pico-8 play session: mixed d-pad (fixed 12-tick cycle)

[t = 6 s] mixed d-pad (1.2s cycle ×~5): → ← ↑ ↓ + 🅾/❎ taps, ~6s
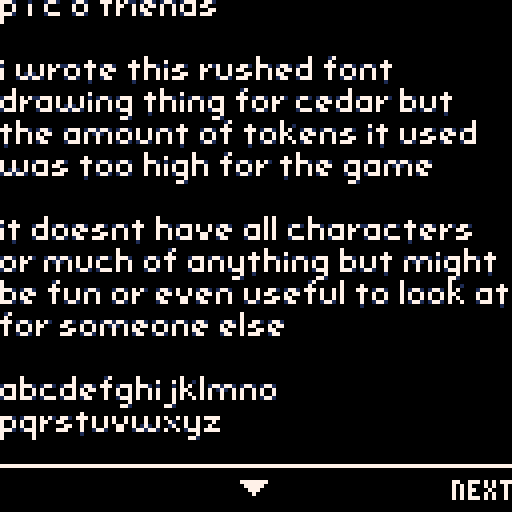

pico-8 cartridge
version 5
__lua__
-- simple messy basic font sprite drawing 
-- by _discovery

-- this isn't optimized at all, an exercise for the reader
-- I drew the letters myself, as sprites, hence their existence in
-- the sprite sheet. Those are so you can swap either/or, and trade 
-- sprites for code space and performance
-- have fun!
-- https://underscorediscovery.ca

miny = 0
maxy = 0
camy = 0

function _init() end

function _draw() cls() draw_message() end

function _update()

    local moved = false

    --down
    if(btn(3)) then
        camy += 1
        moved = true
        if(camy > maxy) camy = maxy
    end

    --up
    if(btn(2)) then
        camy -= 1
        moved = true
        if(camy < miny) camy = miny
    end

    if(moved) camera(0, camy)

end

function draw_message()
    local lines = {
        "p i c o friends",
        "",
        "i wrote this rushed font",
        "drawing thing for cedar but",
        "the amount of tokens it used",
        "was too high for the game",
        "",
        "it doesnt have all characters",
        "or much of anything but might",
        "be fun or even useful to look at",
        "for someone else",
        "",
        "abcdefghijklmno",
        "pqrstuvwxyz",
        "",
        "the drawing is real expensive",
        "the font encodes colors as aa,",
        "and it doesnt have numbers",
    }

    -- draw each line
    local y = 0
    for line in all(lines) do
        if(line != '') prt(line..'\n', 0, y)
        y += fntlineh
    end

    -- clamp top and bottom and add some padding
    maxy = (y - 128) + (fntlineh*3)
    if(maxy < 0) maxy = 0

    -- draw the bottom bar
    rectfill(0,camy+116,127,camy+127,0)
    line(0,camy+116,127,camy+116,7)
    print('next', 113, camy+120, 7)
    -- handle toggling the arrow to gray
    local arrowy = 28
    if(camy >= maxy) arrowy = 24
    sspr(0,arrowy,7,4,60,camy+120, 7,4, false, true)

end

-- custom font specifics
fntlineh = 8
letters = {a=0,b=1,c=2,d=3,e=4,f=5,g=6,h=7,i=8,j=9,k=10,l=11,m=12,n=13,o=14,p=15,q=16,r=17,s=18,t=19,u=20,v=21,w=22,x=23,y=24,z=25}
metrics = {a=4,b=4,c=4,d=4,e=4,f=3,g=4,h=4,i=1,j=3,k=4,l=1,m=7,n=4,o=4,p=4,q=4,r=3,s=4,t=3,u=4,v=4,w=7,x=4,y=4,z=4}

-- draw a string at sx,sy with color
function prt(s,sx,sy,c)
    local cx = sx;
    local cy = sy;
    for i=1,#s do
        local ch = sub(s,i,i);
        if(ch != " " and ch != "\n") then
            ltr(ch,cx,cy,c)
            if(metrics[ch] != nil) then
                cx += metrics[ch]+1
            else
                print(ch,22,120,8)
            end
        else
            if(ch == " ") then cx += 2; end
            if(ch == "\n") then
                cx = sx;
                cy += 1;
            end
        end
    end
end

-- draw a letter at sx,sy with color
function ltr(s,sx,sy,c)
    local ch = letters[s];
    if(ch == nil) return;
    local ox = (ch * 8);
    for x=0,7 do
      for y=0,7 do
        local on = (208*y) + (ox+x)
        local op = fnt[on+1];
        if(op != 0) then
            pset(sx+x,sy+y,op)
        end
      end
    end
end

-- custom font code-sprites
fnt = {
0,0,0,0,0,0,0,0,7,0,0,0,0,0,0,0,0,0,0,0,0,0,0,0,0,0,0,7,0,0,0,0,0,0,0,0,0,0,0,0,0,1,7,0,0,0,0,0,0,0,0,0,0,0,0,0,7,0,0,0,0,0,0,0,0,0,0,0,0,0,0,0,0,0,0,0,0,0,0,0,7,0,0,0,0,0,0,0,7,0,0,0,0,0,0,0,0,0,0,0,0,0,0,0,0,0,0,0,0,0,0,0,0,0,0,0,0,0,0,0,0,0,0,0,0,0,0,0,0,0,0,0,0,0,0,0,0,0,0,0,0,0,0,0,0,0,0,0,0,0,0,0,0,0,0,0,0,0,0,0,0,0,0,0,0,0,0,0,0,0,0,0,0,0,0,0,0,0,0,0,0,0,0,0,0,0,0,0,0,0,0,0,0,0,0,0,0,0,0,0,0,0,0,0,0,0,0,0,
0,0,0,0,0,0,0,0,7,0,0,0,0,0,0,0,0,0,0,0,0,0,0,0,0,0,0,7,0,0,0,0,0,0,0,0,0,0,0,0,0,7,0,0,0,0,0,0,0,0,0,0,0,0,0,0,7,0,0,0,0,0,0,0,7,0,0,0,0,0,0,0,0,0,7,0,0,0,0,0,7,0,0,1,0,0,0,0,7,0,0,0,0,0,0,0,0,0,0,0,0,0,0,0,0,0,0,0,0,0,0,0,0,0,0,0,0,0,0,0,0,0,0,0,0,0,0,0,0,0,0,0,0,0,0,0,0,0,0,0,0,0,0,0,0,0,0,0,0,0,0,0,0,7,0,0,0,0,0,0,0,0,0,0,0,0,0,0,0,0,0,0,0,0,0,0,0,0,0,0,0,0,0,0,0,0,0,0,0,0,0,0,0,0,0,0,0,0,0,0,0,0,0,0,0,0,0,0,
1,7,7,7,0,0,0,0,7,7,7,1,0,0,0,0,1,7,7,1,0,0,0,0,1,7,7,7,0,0,0,0,1,7,7,1,0,0,0,0,7,7,7,0,0,0,0,0,1,7,7,7,0,0,0,0,7,7,7,1,0,0,0,0,1,0,0,0,0,0,0,0,0,0,1,0,0,0,0,0,7,0,7,0,0,0,0,0,7,0,0,0,0,0,0,0,1,7,7,1,7,7,1,0,1,7,7,1,0,0,0,0,1,7,7,1,0,0,0,0,7,7,7,1,0,0,0,0,1,7,7,7,0,0,0,0,7,0,7,1,0,0,0,0,0,7,7,1,0,0,0,0,7,7,7,0,0,0,0,0,7,0,0,7,0,0,0,0,7,0,0,7,0,0,0,0,7,0,0,7,0,0,7,0,7,0,0,7,0,0,0,0,7,0,0,7,0,0,0,0,7,7,7,7,0,0,0,0,
7,0,0,7,0,0,0,0,7,0,0,7,0,0,0,0,7,0,0,0,0,0,0,0,7,0,0,7,0,0,0,0,7,0,7,7,0,0,0,0,0,7,0,0,0,0,0,0,7,0,0,7,0,0,0,0,7,0,0,7,0,0,0,0,7,0,0,0,0,0,0,0,0,0,7,0,0,0,0,0,7,7,0,0,0,0,0,0,7,0,0,0,0,0,0,0,7,0,1,7,1,0,7,0,7,0,0,7,0,0,0,0,7,0,0,7,0,0,0,0,7,0,0,7,0,0,0,0,7,0,0,7,0,0,0,0,7,7,0,0,0,0,0,0,7,7,0,0,0,0,0,0,0,7,0,0,0,0,0,0,7,0,0,7,0,0,0,0,7,0,0,7,0,0,0,0,7,0,0,7,0,0,7,0,0,7,1,0,0,0,0,0,7,0,0,7,0,0,0,0,0,0,7,0,0,0,0,0,
7,0,0,7,0,0,0,0,7,0,0,7,0,0,0,0,7,0,0,0,0,0,0,0,7,0,0,7,0,0,0,0,7,7,0,0,0,0,0,0,0,7,0,0,0,0,0,0,7,0,0,7,0,0,0,0,7,0,0,7,0,0,0,0,7,0,0,0,0,0,0,0,0,0,7,0,0,0,0,0,7,0,7,0,0,0,0,0,7,0,0,0,0,0,0,0,7,0,0,7,0,0,7,0,7,0,0,7,0,0,0,0,7,0,0,7,0,0,0,0,7,0,0,7,0,0,0,0,7,0,0,7,0,0,0,0,7,0,0,0,0,0,0,0,0,0,7,7,0,0,0,0,0,7,0,0,0,0,0,0,7,0,0,7,0,0,0,0,0,7,7,0,0,0,0,0,7,0,1,7,1,0,7,0,0,1,7,0,0,0,0,0,7,0,0,7,0,0,0,0,0,7,0,0,0,0,0,0,
1,7,7,7,0,0,0,0,7,7,7,1,0,0,0,0,1,7,7,7,0,0,0,0,1,7,7,7,0,0,0,0,1,7,7,0,0,0,0,0,0,7,0,0,0,0,0,0,1,7,7,7,0,0,0,0,7,0,0,7,0,0,0,0,7,0,0,0,0,0,0,0,0,0,7,0,0,0,0,0,7,0,0,7,0,0,0,0,7,0,0,0,0,0,0,0,7,0,0,7,0,0,7,0,7,0,0,7,0,0,0,0,1,7,7,1,0,0,0,0,7,7,7,1,0,0,0,0,1,7,7,7,0,0,0,0,7,0,0,0,0,0,0,0,7,7,7,0,0,0,0,0,0,7,0,0,0,0,0,0,1,7,7,1,0,0,0,0,0,7,7,0,0,0,0,0,1,7,7,1,7,7,1,0,7,0,0,7,0,0,0,0,1,7,7,7,0,0,0,0,7,7,7,7,0,0,0,0,
0,0,0,0,0,0,0,0,0,0,0,0,0,0,0,0,0,0,0,0,0,0,0,0,0,0,0,0,0,0,0,0,0,0,0,0,0,0,0,0,0,0,0,0,0,0,0,0,0,0,0,7,0,0,0,0,0,0,0,0,0,0,0,0,0,0,0,0,0,0,0,0,0,0,7,0,0,0,0,0,0,0,0,0,0,0,0,0,0,0,0,0,0,0,0,0,0,0,0,0,0,0,0,0,0,0,0,0,0,0,0,0,0,0,0,0,0,0,0,0,7,0,0,0,0,0,0,0,0,0,0,7,0,0,0,0,0,0,0,0,0,0,0,0,0,0,0,0,0,0,0,0,0,1,0,0,0,0,0,0,0,0,0,0,0,0,0,0,0,0,0,0,0,0,0,0,0,0,0,0,0,0,0,0,0,0,0,0,0,0,0,0,0,0,0,7,0,0,0,0,0,0,0,0,0,0,0,0,
0,0,0,0,0,0,0,0,0,0,0,0,0,0,0,0,0,0,0,0,0,0,0,0,0,0,0,0,0,0,0,0,0,0,0,0,0,0,0,0,0,0,0,0,0,0,0,0,0,7,7,1,0,0,0,0,0,0,0,0,0,0,0,0,0,0,0,0,0,0,0,0,7,7,1,0,0,0,0,0,0,0,0,0,0,0,0,0,0,0,0,0,0,0,0,0,0,0,0,0,0,0,0,0,0,0,0,0,0,0,0,0,0,0,0,0,0,0,0,0,7,0,0,0,0,0,0,0,0,0,0,7,0,0,0,0,0,0,0,0,0,0,0,0,0,0,0,0,0,0,0,0,0,0,0,0,0,0,0,0,0,0,0,0,0,0,0,0,0,0,0,0,0,0,0,0,0,0,0,0,0,0,0,0,0,0,0,0,0,0,0,0,0,7,7,1,0,0,0,0,0,0,0,0,0,0,0,0
}
--end
__gfx__
00000000000000007000000000000000000700000000000001700000000000007000000000000000000000007000000070000000000000000000000000000000
08000080000000007000000000000000000700000000000007000000000000007000000070000000007000007001000070000000000000000000000000000000
00800800177700007771000017710000177700001771000077700000177700007771000010000000001000007070000070000000177177101771000017710000
00088000700700007007000070000000700700007077000007000000700700007007000070000000007000007700000070000000701710707007000070070000
00088000700700007007000070000000700700007700000007000000700700007007000070000000007000007070000070000000700700707007000070070000
00800800177700007771000017770000177700001770000007000000177700007007000070000000007000007007000070000000700700707007000017710000
08000080000000000000000000000000000000000000000000000000000700000000000000000000007000000000000000000000000000000000000000000000
00000000000000000000000000000000000000000000000000000000077100000000000000000000771000000000000000000000000000000000000000000000
00000000000000000000000000000000000000000000000000000000000000000000000000000000000000000000000000000000000000000000000000000000
00000000000000000000000000000000070000000000000000000000000000000000000000000000000000000000000000000000000000000000000000000000
77710000177700007071000007710000777000007007000070070000700700707007000070070000777700000000000000000000000000000000000000000000
70070000700700007700000077000000070000007007000070070000700700700710000070070000007000000000000000000000000000000000000000000000
70070000700700007000000000770000070000007007000007700000701710700170000070070000070000000000000000000000000000000000000000000000
77710000177700007000000077700000070000001771000007700000177177107007000017770000777700000000000000000000000000000000000000000000
70000000000700000000000000000000010000000000000000000000000000000000000000070000000000000000000000000000000000000000000000000000
70000000000700000000000000000000000000000000000000000000000000000000000007710000000000000000000000000000000000000000000000000000
00000000000000000000000000000000000000000000000000000000000000000000000000000000000000000000000000000000000000000000000000000000
00000000000000000000000000000000000000000000000000000000000000000000000000000000000000000000000000000000000000000000000000000000
00000000000000000000000000000000000000000000000000000000000000000000000000000000000000000000000000000000000000000000000000000000
00000000000000000000000000000000000000000000000000000000000000000000000000000000000000000000000000000000000000000000000000000000
00000000000000000000000000000000000000000000000000000000000000000000000000000000000000000000000000000000000000000000000000000000
00000000000000000000000000000000000000000000000000000000000000000000000000000000000000000000000000000000000000000000000000000000
00000000000000000000000000000000000000000000000000000000000000000000000000000000000000000000000000000000000000000000000000000000
00000000000000000000000000000000000000000000000000000000000000000000000000000000000000000000000000000000000000000000000000000000
00050000000000000000000000000000000000000000000000000000000000000000000000000000000000000000000000000000000000000000000000000000
00555000000000000000000000000000000000000000000000000000000000000000000000000000000000000000000000000000000000000000000000000000
05555500000000000000000000000000000000000000000000000000000000000000000000000000000000000000000000000000000000000000000000000000
55555550000000000000000000000000000000000000000000000000000000000000000000000000000000000000000000000000000000000000000000000000
00070000000000000000000000000000000000000000000000000000000000000000000000000000000000000000000000000000000000000000000000000000
00777000000000000000000000000000000000000000000000000000000000000000000000000000000000000000000000000000000000000000000000000000
07777700000000000000000000000000000000000000000000000000000000000000000000000000000000000000000000000000000000000000000000000000
77777770000000000000000000000000000000000000000000000000000000000000000000000000000000000000000000000000000000000000000000000000
00000000000000000000000000000000000000000000000000000000000000000000000000000000000000000000000000000000000000000000000000000000
00000000000000000000000000000000000000000000000000000000000000000000000000000000000000000000000000000000000000000000000000000000
00000000000000000000000000000000000000000000000000000000000000000000000000000000000000000000000000000000000000000000000000000000
00000000000000000000000000000000000000000000000000000000000000000000000000000000000000000000000000000000000000000000000000000000
00000000000000000000000000000000000000000000000000000000000000000000000000000000000000000000000000000000000000000000000000000000
00000000000000000000000000000000000000000000000000000000000000000000000000000000000000000000000000000000000000000000000000000000
00000000000000000000000000000000000000000000000000000000000000000000000000000000000000000000000000000000000000000000000000000000
00000000000000000000000000000000000000000000000000000000000000000000000000000000000000000000000000000000000000000000000000000000
00000000000000000000000000000000000000000000000000000000000000000000000000000000000000000000000000000000000000000000000000000000
00000000000000000000000000000000000000000000000000000000000000000000000000000000000000000000000000000000000000000000000000000000
00000000000000000000000000000000000000000000000000000000000000000000000000000000000000000000000000000000000000000000000000000000
00000000000000000000000000000000000000000000000000000000000000000000000000000000000000000000000000000000000000000000000000000000
00000000000000000000000000000000000000000000000000000000000000000000000000000000000000000000000000000000000000000000000000000000
00000000000000000000000000000000000000000000000000000000000000000000000000000000000000000000000000000000000000000000000000000000
00000000000000000000000000000000000000000000000000000000000000000000000000000000000000000000000000000000000000000000000000000000
00000000000000000000000000000000000000000000000000000000000000000000000000000000000000000000000000000000000000000000000000000000
00000000000000000000000000000000000000000000000000000000000000000000000000000000000000000000000000000000000000000000000000000000
00000000000000000000000000000000000000000000000000000000000000000000000000000000000000000000000000000000000000000000000000000000
00000000000000000000000000000000000000000000000000000000000000000000000000000000000000000000000000000000000000000000000000000000
00000000000000000000000000000000000000000000000000000000000000000000000000000000000000000000000000000000000000000000000000000000
00000000000000000000000000000000000000000000000000000000000000000000000000000000000000000000000000000000000000000000000000000000
00000000000000000000000000000000000000000000000000000000000000000000000000000000000000000000000000000000000000000000000000000000
00000000000000000000000000000000000000000000000000000000000000000000000000000000000000000000000000000000000000000000000000000000
00000000000000000000000000000000000000000000000000000000000000000000000000000000000000000000000000000000000000000000000000000000
00000000000000000000000000000000000000000000000000000000000000000000000000000000000000000000000000000000000000000000000000000000
00000000000000000000000000000000000000000000000000000000000000000000000000000000000000000000000000000000000000000000000000000000
00000000000000000000000000000000000000000000000000000000000000000000000000000000000000000000000000000000000000000000000000000000
00000000000000000000000000000000000000000000000000000000000000000000000000000000000000000000000000000000000000000000000000000000
00000000000000000000000000000000000000000000000000000000000000000000000000000000000000000000000000000000000000000000000000000000
00000000000000000000000000000000000000000000000000000000000000000000000000000000000000000000000000000000000000000000000000000000
00000000000000000000000000000000000000000000000000000000000000000000000000000000000000000000000000000000000000000000000000000000
00000000000000000000000000000000000000000000000000000000000000000000000000000000000000000000000000000000000000000000000000000000
00000000000000000000000000000000000000000000000000000000000000000000000000000000000000000000000000000000000000000000000000000000
00000000000000000000000000000000000000000000000000000000000000000000000000000000000000000000000000000000000000000000000000000000
00000000000000000000000000000000000000000000000000000000000000000000000000000000000000000000000000000000000000000000000000000000
00000000000000000000000000000000000000000000000000000000000000000000000000000000000000000000000000000000000000000000000000000000
00000000000000000000000000000000000000000000000000000000000000000000000000000000000000000000000000000000000000000000000000000000
00000000000000000000000000000000000000000000000000000000000000000000000000000000000000000000000000000000000000000000000000000000
00000000000000000000000000000000000000000000000000000000000000000000000000000000000000000000000000000000000000000000000000000000
00000000000000000000000000000000000000000000000000000000000000000000000000000000000000000000000000000000000000000000000000000000
00000000000000000000000000000000000000000000000000000000000000000000000000000000000000000000000000000000000000000000000000000000
00000000000000000000000000000000000000000000000000000000000000000000000000000000000000000000000000000000000000000000000000000000
00000000000000000000000000000000000000000000000000000000000000000000000000000000000000000000000000000000000000000000000000000000
00000000000000000000000000000000000000000000000000000000000000000000000000000000000000000000000000000000000000000000000000000000
00000000000000000000000000000000000000000000000000000000000000000000000000000000000000000000000000000000000000000000000000000000
00000000000000000000000000000000000000000000000000000000000000000000000000000000000000000000000000000000000000000000000000000000
00000000000000000000000000000000000000000000000000000000000000000000000000000000000000000000000000000000000000000000000000000000
00000000000000000000000000000000000000000000000000000000000000000000000000000000000000000000000000000000000000000000000000000000
00000000000000000000000000000000000000000000000000000000000000000000000000000000000000000000000000000000000000000000000000000000
00000000000000000000000000000000000000000000000000000000000000000000000000000000000000000000000000000000000000000000000000000000
00000000000000000000000000000000000000000000000000000000000000000000000000000000000000000000000000000000000000000000000000000000
00000000000000000000000000000000000000000000000000000000000000000000000000000000000000000000000000000000000000000000000000000000
00000000000000000000000000000000000000000000000000000000000000000000000000000000000000000000000000000000000000000000000000000000
00000000000000000000000000000000000000000000000000000000000000000000000000000000000000000000000000000000000000000000000000000000
00000000000000000000000000000000000000000000000000000000000000000000000000000000000000000000000000000000000000000000000000000000
00000000000000000000000000000000000000000000000000000000000000000000000000000000000000000000000000000000000000000000000000000000
00000000000000000000000000000000000000000000000000000000000000000000000000000000000000000000000000000000000000000000000000000000
00000000000000000000000000000000000000000000000000000000000000000000000000000000000000000000000000000000000000000000000000000000
00000000000000000000000000000000000000000000000000000000000000000000000000000000000000000000000000000000000000000000000000000000
00000000000000000000000000000000000000000000000000000000000000000000000000000000000000000000000000000000000000000000000000000000
00000000000000000000000000000000000000000000000000000000000000000000000000000000000000000000000000000000000000000000000000000000
00000000000000000000000000000000000000000000000000000000000000000000000000000000000000000000000000000000000000000000000000000000
00000000000000000000000000000000000000000000000000000000000000000000000000000000000000000000000000000000000000000000000000000000
00000000000000000000000000000000000000000000000000000000000000000000000000000000000000000000000000000000000000000000000000000000
00000000000000000000000000000000000000000000000000000000000000000000000000000000000000000000000000000000000000000000000000000000
00000000000000000000000000000000000000000000000000000000000000000000000000000000000000000000000000000000000000000000000000000000
00000000000000000000000000000000000000000000000000000000000000000000000000000000000000000000000000000000000000000000000000000000
00000000000000000000000000000000000000000000000000000000000000000000000000000000000000000000000000000000000000000000000000000000
00000000000000000000000000000000000000000000000000000000000000000000000000000000000000000000000000000000000000000000000000000000
00000000000000000000000000000000000000000000000000000000000000000000000000000000000000000000000000000000000000000000000000000000
00000000000000000000000000000000000000000000000000000000000000000000000000000000000000000000000000000000000000000000000000000000
00000000000000000000000000000000000000000000000000000000000000000000000000000000000000000000000000000000000000000000000000000000
00000000000000000000000000000000000000000000000000000000000000000000000000000000000000000000000000000000000000000000000000000000
00000000000000000000000000000000000000000000000000000000000000000000000000000000000000000000000000000000000000000000000000000000
00000000000000000000000000000000000000000000000000000000000000000000000000000000000000000000000000000000000000000000000000000000
00000000000000000000000000000000000000000000000000000000000000000000000000000000000000000000000000000000000000000000000000000000
00000000000000000000000000000000000000000000000000000000000000000000000000000000000000000000000000000000000000000000000000000000
00000000000000000000000000000000000000000000000000000000000000000000000000000000000000000000000000000000000000000000000000000000
00000000000000000000000000000000000000000000000000000000000000000000000000000000000000000000000000000000000000000000000000000000
00000000000000000000000000000000000000000000000000000000000000000000000000000000000000000000000000000000000000000000000000000000
00000000000000000000000000000000000000000000000000000000000000000000000000000000000000000000000000000000000000000000000000000000
00000000000000000000000000000000000000000000000000000000000000000000000000000000000000000000000000000000000000000000000000000000
00000000000000000000000000000000000000000000000000000000000000000000000000000000000000000000000000000000000000000000000000000000
00000000000000000000000000000000000000000000000000000000000000000000000000000000000000000000000000000000000000000000000000000000
00000000000000000000000000000000000000000000000000000000000000000000000000000000000000000000000000000000000000000000000000000000
00000000000000000000000000000000000000000000000000000000000000000000000000000000000000000000000000000000000000000000000000000000
00000000000000000000000000000000000000000000000000000000000000000000000000000000000000000000000000000000000000000000000000000000
00000000000000000000000000000000000000000000000000000000000000000000000000000000000000000000000000000000000000000000000000000000
00000000000000000000000000000000000000000000000000000000000000000000000000000000000000000000000000000000000000000000000000000000
00000000000000000000000000000000000000000000000000000000000000000000000000000000000000000000000000000000000000000000000000000000
00000000000000000000000000000000000000000000000000000000000000000000000000000000000000000000000000000000000000000000000000000000
00000000000000000000000000000000000000000000000000000000000000000000000000000000000000000000000000000000000000000000000000000000
00000000000000000000000000000000000000000000000000000000000000000000000000000000000000000000000000000000000000000000000000000000
00000000000000000000000000000000000000000000000000000000000000000000000000000000000000000000000000000000000000000000000000000000
00000000000000000000000000000000000000000000000000000000000000000000000000000000000000000000000000000000000000000000000000000000
00000000000000000000000000000000000000000000000000000000000000000000000000000000000000000000000000000000000000000000000000000000
__gff__
0001010101010101010101010001010101010000010101010001000001000101000000000000000000000000010101000000000000000000000101010100010000000000000000000000000000000000000000000000000000000000000000000000000000000000000000000000000000000000000000000000000000000000
0000000000000000000000000000000000000000000000000000000000000000000000000000000000000000000000000000000000000000000000000000000000000000000000000000000000000000000000000000000000000000000000000000000000000000000000000000000000000000000000000000000000000000
__map__
000102030405060708093b0b0090919293949596979899000000000000000000000000000000000000000000000000000000000000000000000000000000000000000000000000000000000000000000000000000000000000000000000000000000000000000000000000000000000000000000000000000000000000000000
101112131415161718191a1b00a0a1a2a3a4a5a6a7a8a9000000000000000000000000000000000000000000000000000000000000000000000000000000000000000000000000000000000000000000000000000000000000000000000000000000000000000000000000000000000000000000000000000000000000000000
202122232425262728022a2b0000000000000000000000000000000000000000000000000000000000000000000000000000000000000000000000000000000000000000000000000000000000000000000000000000000000000000000000000000000000000000000000000000000000000000000000000000000000000000
303132333435363738393a3b00060708090a0000000000000000000000000000000000000000000000000000000000000000000000000000000000000000000000000000000000000000000000000000000000000000000000000000000000000000000000000000000000000000000000000000000000000000000000000000
4041424344454647480000000000000000000000000000000000000000000000000000000000000000000000000000000000000000000000000000000000000000000000000000000000000000000000000000000000000000000000000000000000000000000000000000000000000000000000000000000000000000000000
5051525354555657580000000000000000000000000000000000000000000000000000000000000000000000000000000000000000000000000000000000000000000000000000000000000000000000000000000000000000000000000000000000000000000000000000000000000000000000000000000000000000000000
6061626364656667680000000000000000000000000000000000000000000000000000000000000000000000000000000000000000000000000000000000000000000000000000000000000000000000000000000000000000000000000000000000000000000000000000000000000000000000000000000000000000000000
7071727374757677780000000000000000000000000000000000000000000000000000000000000000000000000000000000000000000000000000000000000000000000000000000000000000000000000000000000000000000000000000000000000000000000000000000000000000000000000000000000000000000000
0070828384858687880000000000000000000000000000000000000000000000000000000000000000000000000000000000000000000000000000000000000000000000000000000000000000000000000000000000000000000000000000000000000000000000000000000000000000000000000000000000000000000000
0000000000000000000000000000000000000000000000000000000000000000000000000000000000000000000000000000000000000000000000000000000000000000000000000000000000000000000000000000000000000000000000000000000000000000000000000000000000000000000000000000000000000000
0000000000000000000000000000000000000000000000000000000000000000000000000000000000000000000000000000000000000000000000000000000000000000000000000000000000000000000000000000000000000000000000000000000000000000000000000000000000000000000000000000000000000000
0000000000000000000000000000000000000000000000000000000000000000000000000000000000000000000000000000000000000000000000000000000000000000000000000000000000000000000000000000000000000000000000000000000000000000000000000000000000000000000000000000000000000000
0000000000000000000000000000000000000000000000000000000000000000000000000000000000000000000000000000000000000000000000000000000000000000000000000000000000000000000000000000000000000000000000000000000000000000000000000000000000000000000000000000000000000000
0000000000000000000000000000000000000000000000000000000000000000000000000000000000000000000000000000000000000000000000000000000000000000000000000000000000000000000000000000000000000000000000000000000000000000000000000000000000000000000000000000000000000000
0000000000000000000000000000000000000000000000000000000000000000000000000000000000000000000000000000000000000000000000000000000000000000000000000000000000000000000000000000000000000000000000000000000000000000000000000000000000000000000000000000000000000000
0000000000000000000000000000000000000000000000000000000000000000000000000000000000000000000000000000000000000000000000000000000000000000000000000000000000000000000000000000000000000000000000000000000000000000000000000000000000000000000000000000000000000000
0000000000000000000000000000000000000000000000000000000000000000000000000000000000000000000000000000000000000000000000000000000000000000000000000000000000000000000000000000000000000000000000000000000000000000000000000000000000000000000000000000000000000000
0000000000000000000000000000000000000000000000000000000000000000000000000000000000000000000000000000000000000000000000000000000000000000000000000000000000000000000000000000000000000000000000000000000000000000000000000000000000000000000000000000000000000000
0000000000000000000000000000000000000000000000000000000000000000000000000000000000000000000000000000000000000000000000000000000000000000000000000000000000000000000000000000000000000000000000000000000000000000000000000000000000000000000000000000000000000000
0000000000000000000000000000000000000000000000000000000000000000000000000000000000000000000000000000000000000000000000000000000000000000000000000000000000000000000000000000000000000000000000000000000000000000000000000000000000000000000000000000000000000000
0000000000000000000000000000000000000000000000000000000000000000000000000000000000000000000000000000000000000000000000000000000000000000000000000000000000000000000000000000000000000000000000000000000000000000000000000000000000000000000000000000000000000000
0000000000000000000000000000000000000000000000000000000000000000000000000000000000000000000000000000000000000000000000000000000000000000000000000000000000000000000000000000000000000000000000000000000000000000000000000000000000000000000000000000000000000000
0000000000000000000000000000000000000000000000000000000000000000000000000000000000000000000000000000000000000000000000000000000000000000000000000000000000000000000000000000000000000000000000000000000000000000000000000000000000000000000000000000000000000000
0000000000000000000000000000000000000000000000000000000000000000000000000000000000000000000000000000000000000000000000000000000000000000000000000000000000000000000000000000000000000000000000000000000000000000000000000000000000000000000000000000000000000000
0000000000000000000000000000000000000000000000000000000000000000000000000000000000000000000000000000000000000000000000000000000000000000000000000000000000000000000000000000000000000000000000000000000000000000000000000000000000000000000000000000000000000000
0000000000000000000000000000000000000000000000000000000000000000000000000000000000000000000000000000000000000000000000000000000000000000000000000000000000000000000000000000000000000000000000000000000000000000000000000000000000000000000000000000000000000000
0000000000000000000000000000000000000000000000000000000000000000000000000000000000000000000000000000000000000000000000000000000000000000000000000000000000000000000000000000000000000000000000000000000000000000000000000000000000000000000000000000000000000000
0000000000000000000000000000000000000000000000000000000000000000000000000000000000000000000000000000000000000000000000000000000000000000000000000000000000000000000000000000000000000000000000000000000000000000000000000000000000000000000000000000000000000000
0000000000000000000000000000000000000000000000000000000000000000000000000000000000000000000000000000000000000000000000000000000000000000000000000000000000000000000000000000000000000000000000000000000000000000000000000000000000000000000000000000000000000000
0000000000000000000000000000000000000000000000000000000000000000000000000000000000000000000000000000000000000000000000000000000000000000000000000000000000000000000000000000000000000000000000000000000000000000000000000000000000000000000000000000000000000000
0000000000000000000000000000000000000000000000000000000000000000000000000000000000000000000000000000000000000000000000000000000000000000000000000000000000000000000000000000000000000000000000000000000000000000000000000000000000000000000000000000000000000000
0000000000000000000000000000000000000000000000000000000000000000000000000000000000000000000000000000000000000000000000000000000000000000000000000000000000000000000000000000000000000000000000000000000000000000000000000000000000000000000000000000000000000000
